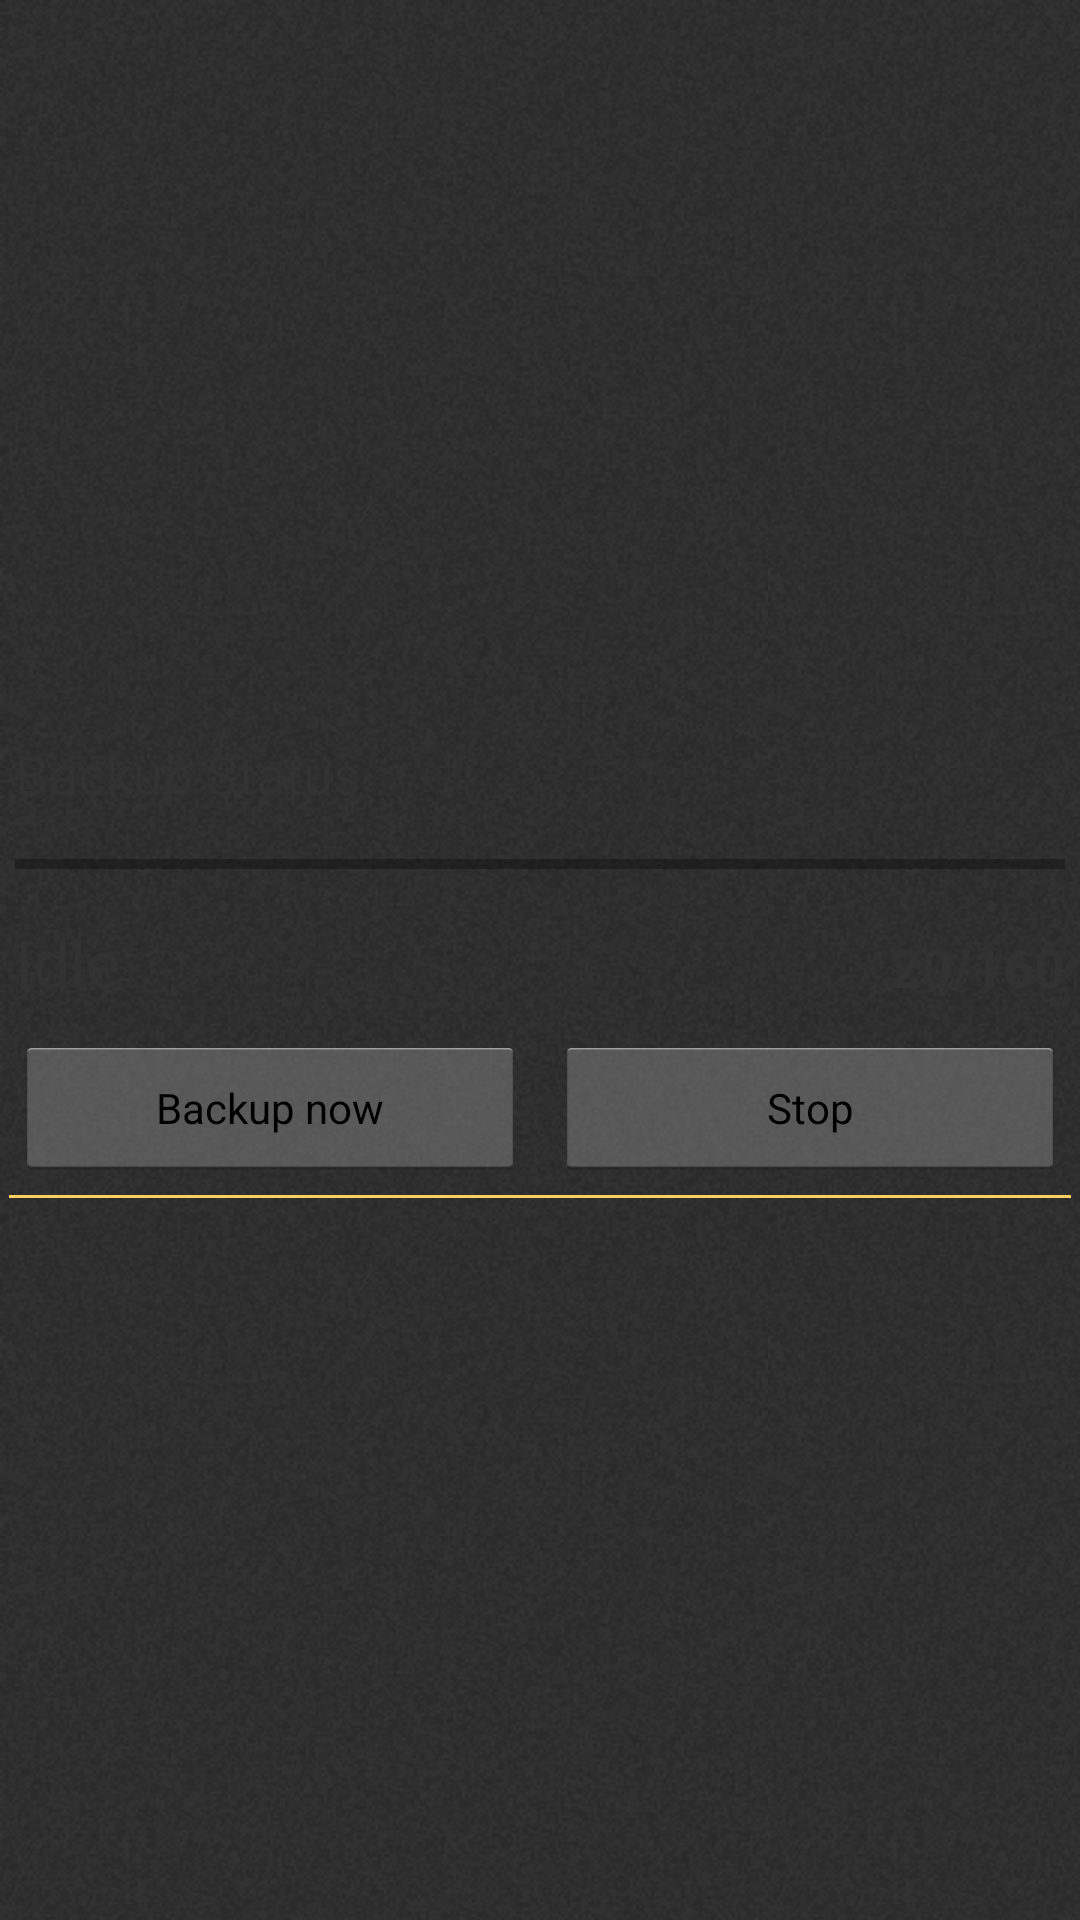

Here is an Android app screen rendered from its layout file. Give the layout XML and the strings, colors and styles it references.
<!-- AndroidManifest.xml: application theme AppTheme -->
<!-- res/layout/status_fragment.xml -->
<?xml version="1.0" encoding="utf-8"?>
<LinearLayout xmlns:android="http://schemas.android.com/apk/res/android"
    android:layout_width="match_parent"
    android:layout_height="match_parent"
    android:orientation="vertical"
    android:gravity="center"
    android:background="@drawable/background_gray_noise" >

    <TextView
        android:id="@+id/backupstatus"
        android:layout_width="match_parent"
        android:layout_height="wrap_content"
        android:layout_margin="5dp"
        android:text="Backup Status : "
        android:textSize="18dp" />

    <ProgressBar
        android:id="@+id/backupprogress"
        style="?android:attr/progressBarStyleHorizontal"
        android:layout_width="match_parent"
        android:layout_height="wrap_content"
        android:layout_margin="5dp" />

    <LinearLayout
        android:layout_width="match_parent"
        android:layout_height="wrap_content"
        android:orientation="horizontal"
        android:layout_margin="5dp" >

        <TextView
            android:id="@+id/statustext"
            android:layout_width="match_parent"
            android:layout_height="wrap_content"
            android:text="Idle"
            android:textSize="22dp"
            android:layout_weight="1" />

        <TextView
            android:id="@+id/statuscount"
            android:layout_width="match_parent"
            android:layout_height="wrap_content"
            android:text="20/160"
            android:gravity="right"
            android:textSize="18dp"
            android:textStyle="bold"
            android:layout_weight="3" />
        
    </LinearLayout>
    
    <LinearLayout
        android:layout_width="match_parent"
        android:layout_height="wrap_content"
        android:orientation="horizontal" >

        <Button
            android:id="@+id/backupnowbtn"
            android:layout_width="match_parent"
            android:layout_height="wrap_content"
            android:layout_margin="5dp"
            android:layout_weight="1"
            android:text="@string/backupnowbtntext"
            android:textSize="14dp" />

        <Button
            android:id="@+id/stopbackupbtn"
            android:layout_width="match_parent"
            android:layout_height="wrap_content"
            android:layout_margin="5dp"
            android:layout_weight="1"
            android:text="@string/stopbackupbtntext"
            android:textSize="14dp" />
    </LinearLayout>

    <View
        android:layout_width="match_parent"
        android:layout_height="1dp"
        android:layout_marginLeft="3dp"
        android:layout_marginRight="3dp"
        android:background="#FFCF60" />

    
	 
</LinearLayout>
<!-- resources referenced by this layout -->
<resources>
  <!-- drawable background_gray_noise (drawable) -->
  <?xml version="1.0" encoding="utf-8"?>
  <bitmap xmlns:android="http://schemas.android.com/apk/res/android"
  	android:src="@drawable/background_gray_noise_tile"
      android:tileMode="repeat"
  />
  <!-- drawable option_background (drawable) -->
  <?xml version="1.0" encoding="utf-8"?>
  <selector xmlns:android="http://schemas.android.com/apk/res/android">
      <item android:drawable="@drawable/option_pressed"
          android:state_pressed="true" />
      <item android:drawable="@drawable/option_focused"
          android:state_focused="true" />
      <item android:drawable="@android:color/transparent" />
  </selector>
  <string name="backupnowbtntext">Backup now</string>
  <string name="restoreheadtxtview">Restore</string>
  <string name="restoresumtxtview">Restore everything</string>
  <string name="stopbackupbtntext">Stop</string>
  <string name="whatheadtxtview">What to backup</string>
  <string name="whatsumtxtview">what do you need to be backed up ?</string>
  <string name="whenheadtxtview">Backup Schedule</string>
  <string name="whensumtxtview">When to back up ?</string>
  <string name="whereheadtxtview">Backup where</string>
  <string name="wheresumtxtview">Where do you need the backups ?</string>
  <style name="AppTheme" parent="android:style/Theme.Holo">
          <item name="android:windowTitleSize">@dimen/actionbar_compat_height</item>
          <item name="android:windowTitleBackgroundStyle">@style/ActionBarCompat</item>
          <item name="android:windowContentOverlay">@drawable/actionbar_shadow</item>
          <item name="android:windowBackground">@drawable/background_white_noise</item>
          
  
          
          <item name="actionbarCompatTitleStyle">@style/ActionBarCompatTitle</item>
          <item name="actionbarCompatItemStyle">@style/ActionBarCompatItem</item>
          <item name="actionbarCompatItemHomeStyle">@style/ActionBarCompatHomeItem</item>
          <item name="actionbarCompatProgressIndicatorStyle">@style/ActionBarCompatProgressIndicator</item>
      </style>
  <!-- drawable background_gray_noise_tile: png bitmap (drawable, 5603 bytes) -->
  <dimen name="actionbar_compat_height">48dp</dimen>
  <style name="ActionBarCompat">
          <item name="android:background">#FFCF60</item>
      </style>
  <!-- drawable background_white_noise (drawable) -->
  <?xml version="1.0" encoding="utf-8"?>
  <bitmap xmlns:android="http://schemas.android.com/apk/res/android"
  	android:src="@drawable/background_noise_tile"
      android:tileMode="repeat"
  />
  <style name="ActionBarCompatTitle" parent="style/ActionBarCompatTitleBase">
          <item name="android:textColor">@color/actionbar_title_color</item>
      </style>
  <style name="ActionBarCompatItem" parent="style/ActionBarCompatItemBase">
      </style>
  <style name="ActionBarCompatHomeItem" parent="style/ActionBarCompatItemBase">
      </style>
  <style name="ActionBarCompatProgressIndicator" parent="android:style/Widget.ProgressBar.Large">
          <item name="android:indeterminate">true</item>
      </style>
  <color name="actionbar_title_color">#FF8800</color>
</resources>
